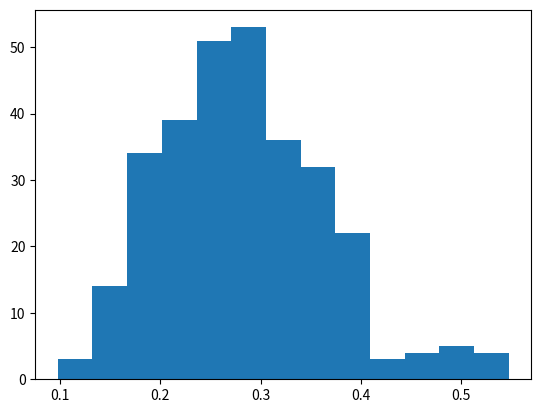

The matplotlib source for this figure: (Note: this script raises an exception after producing the figure.)
# -*- coding: utf-8 -*-
"""
Created on Tue Nov 15 11:44:17 2016

@author: Pavel
"""

# -*- coding: utf-8 -*-
"""
Created on Tue Nov 15 11:26:43 2016

@author: Pavel
"""
import numpy as np
import matplotlib.pyplot as plt
from scipy.spatial import distance
import math
from scipy import integrate
import os.path
from scipy.optimize import curve_fit
from scipy.stats import norm
import matplotlib.mlab as mlab
import matplotlib.pyplot as plt
from scipy.special import binom
from scipy.optimize import curve_fit, minimize_scalar

class Main():
    """
    This code is the 2D flat distribution excercise to try evaluating the number density.
    As it is a flat distribution the n is known so we can check that our approach work.
    Then this method will be aplied on the other data in more D where we will try to evaluate A"""
    
    def __init__(self, npoints, x,y, nth):
        self.npoints = npoints
        self.x = x
        self.y = y
        self.data = np.array([[0.0]*2]*self.npoints)
        self.nth= nth # the nth nearest neighbour. For the nearest one write 1
        self.call() # this is a calling method
        
        

    def call(self):
        """
        This method is responsible for the calling of the other methods
        """
        self.generate()
        self.distance()
        self.plotdistance()
        self.dplot()

    def generate(self):
        i=0
        self.volume=self.x*self.y
        while(i<self.npoints):            
            self.data[i,0]=np.random.uniform(0,self.x)
            self.data[i,1]=np.random.uniform(0,self.y)
            i+=1      
            
            
    def distance(self):
        # this calculat the distance to every other point of every point and for each point find the minimu, create an array of these minimas
        i=0
        self.distance=np.array([0.0]*self.npoints)
        self.distance2=np.array([0.0]*self.npoints)
        for point in self.data:
            j=0
            dist=[]
            for other in self.data:
                if (i==j):
                    None
                else:
                   dist.append(distance.euclidean(point, other)) 
                j+=1
            #self.distance2[i]=min(dist)
            a = np.array(dist)
            self.distance[i] = np.partition(a, self.nth-1)[self.nth-1]
            i+=1
            
    def plotdistance(self):
        plt.figure(1)   
        self.pdf = plt.hist(self.distance,bins="fd", normed=True )
        plt.title("Nearest neighbour")
        plt.xlabel("distance")
        plt.ylabel("probability")
        plt.show()
        self.bincentres=np.array([0.0]*len(self.pdf[0]))
        
        
    def dprob(self, rn):
        
        self.Vo = (math.pi)
        self.binomial = (binom(self.npoints-1, self.nth-1))*(self.npoints-self.nth)
        self.dpdf = self.binomial*self.Vo**(self.nth)*(1-self.Vo*rn**2)**(self.npoints-self.nth-1)*2*rn**(2*self.nth-1)
        return self.dpdf

    def gauss(x,a,x0,sigma):
        return a*math.e**(-(x-x0)**2/(2*sigma**2))        
        
    def dplot(self):
        prob=[]
        self.step=self.pdf[1]
        i=0
        while(i<len(self.pdf[1])-1):
           self.bincentres[i]=((self.step[i]+self.step[i+1])/2)
           i+=1
        self.dsteps = np.arange(0,max(self.step),max(self.step)/100)
        for value in self.dsteps:
            prob.append(self.dprob(value))
            
        self.popt,pcov = curve_fit(Main.gauss,self.bincentres,self.pdf[0],p0=[1,np.mean(self.bincentres),1])

        self.dnnprob=Main.gauss(self.bincentres,*self.popt)    

        self.dprob=np.array(prob)     #   def distpdf(self):
            
        plt.figure(1)   
        plt.plot(self.dsteps,np.array(self.dprob))
        self.pdf = plt.hist(self.distance,bins="fd", normed=True )
        plt.plot(self.bincentres,self.dnnprob,'ro:',label='fit')
        plt.title("Nearest neighbour")
        plt.xlabel("distance")
        plt.ylabel("probability")
        plt.show()
        self.multipl=self.dnnprob*self.bincentres
        self.density=self.nth/self.Vo/(self.bincentres**2)
        
        plt.figure(2)   
        #plt.plot(self.dsteps,np.array(self.dprob))
        #self.pdf = plt.hist(self.distance,bins="fd", normed=True )
        plt.plot(self.density,self.dnnprob,'ro:',label='fit')
        plt.title("Nearest neighbour")
        plt.xlabel("density")
        plt.ylabel("probability")
        plt.show()
       
        
class Call():
    """
    This will call the script many times and collect the pdf of the densities for different nth 
    """        
    def __init__(self, npoints, x,y, nths=np.array([1,2,3,4,5,6,7,8,9,10])):
        self.totaldnnp=np.array([[0.0]*3]*len(nths))
        self.npoi=npoints
        self.nths=nths
        i=0
        for value in nths:
            print("test1")
            a=Main(npoints,x,y,value)
            self.totaldnnp[i]=a.popt
            
            i+=1
        
        #for each in self.totaldnnp    
        #print(self.totaldnnp)
        self.final()
        
    def gauss(self,x,a,x0,sigma):
        return a*math.e**(-(x-x0)**2/(2*sigma**2))
        
        
    def final(self):
        self.fin=[]
       # print("bincentres are", a.bincentres)
        steps=np.linspace(0.05, 0.60, 100)
        #print(steps)
        maxi=0
        for value in steps:
            self.npdf=1
            
            for triplet in self.totaldnnp:
                cons, mean, sigma=triplet
                self.npdf=self.npdf*self.gauss(value,*triplet)
            
            if maxi<self.npdf:
                maxi=self.npdf
                maxvalue=value            
            self.fin.append(self.npdf)

        print(maxvalue)
        self.dens=1/math.pi/(steps**2)*np.mean(self.nths)
        maxdens=1/math.pi/(maxvalue**2)*np.mean(self.nths)
        print(maxdens)
       # print (self.fin)
        """  
        i=0
        for value in total:
            if len(value)<maxlength:
                value.append(0.0)
                print(value)
            else:
                self.totaldnnp[i]=value
                i+=1
                
            
        print (self.totaldnnp)
        #self.delta = self.totaldnnp[0]*self.totaldnnp[1]*self.totaldnnp[2]*self.totaldnnp[3]*self.totaldnnp[4]*self.totaldnnp[5]*self.totaldnnp[6]
        """
        
        plt.figure(3)   
        plt.plot(steps,self.fin,'ro:',label='fit')
        plt.title("Nearest neighbour")
        plt.xlabel("nearest neighbour")
        plt.ylabel("probability")
        plt.show() 
        
b=Call(300,5,5,[3,4,5,6,7,8,9,10,11,12,13])

